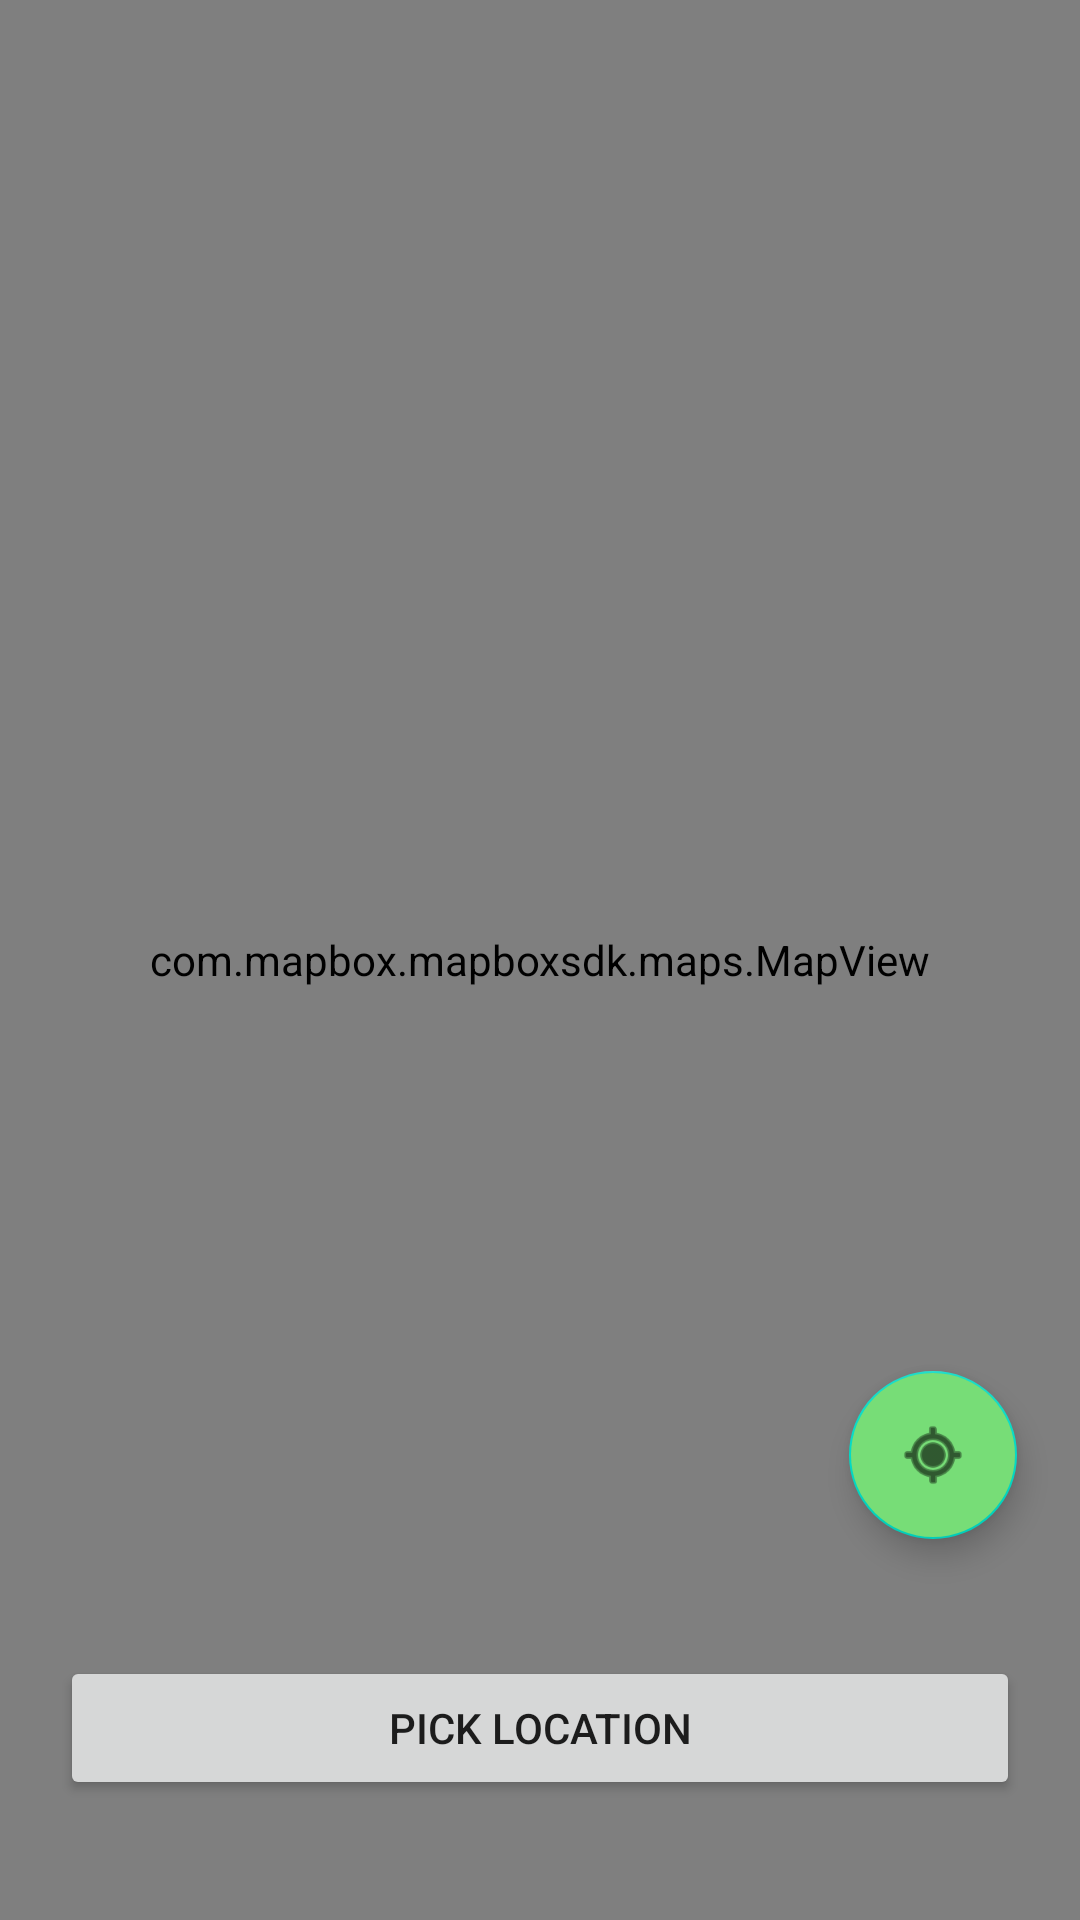

Produce the Android XML layout that renders to this screen, including the resource entries it uses.
<!-- AndroidManifest.xml: application theme Theme.Java_go_food_clone -->
<!-- res/layout/activity_maps.xml -->
<?xml version="1.0" encoding="utf-8"?>
<androidx.constraintlayout.widget.ConstraintLayout xmlns:android="http://schemas.android.com/apk/res/android"
    xmlns:tools="http://schemas.android.com/tools"
    android:layout_width="match_parent"
    android:layout_height="match_parent"
    xmlns:mapbox="http://schemas.android.com/apk/res-auto"
    tools:context=".view.bottomNav.food_details.pay_details.maps.MapsActivity">

    <com.mapbox.mapboxsdk.maps.MapView
        android:id="@+id/mapView"
        android:layout_width="match_parent"
        android:layout_height="match_parent">

    </com.mapbox.mapboxsdk.maps.MapView>

    <Button
        android:id="@+id/btnNext"
        android:layout_width="match_parent"
        android:layout_height="wrap_content"
        android:layout_marginLeft="20dp"
        android:layout_marginRight="20dp"
        android:layout_marginBottom="40dp"
        android:text="Pick Location"
        mapbox:layout_constraintBottom_toBottomOf="@+id/mapView"
        tools:layout_editor_absoluteX="20dp" />

    <com.google.android.material.floatingactionbutton.FloatingActionButton
        android:id="@+id/fabCurrentLocation"
        android:layout_width="wrap_content"
        android:layout_height="wrap_content"
        android:layout_marginEnd="21dp"
        android:layout_marginBottom="10dp"
        android:clickable="true"
        android:backgroundTint="@color/green"
        mapbox:layout_constraintBottom_toTopOf="@+id/tvLatLong"
        mapbox:layout_constraintEnd_toEndOf="parent"
        mapbox:srcCompat="@android:drawable/ic_menu_mylocation" />

    <TextView
        android:id="@+id/tvLatLong"
        android:textColor="@color/black"
        android:layout_marginRight="20dp"
        android:layout_marginLeft="20dp"
        android:layout_marginBottom="10dp"
        android:layout_width="match_parent"
        android:layout_height="wrap_content"
        mapbox:layout_constraintBottom_toTopOf="@+id/btnNext" />

</androidx.constraintlayout.widget.ConstraintLayout>
<!-- resources referenced by this layout -->
<resources>
  <color name="black">#FF000000</color>
  <color name="green">#77DD77</color>
  <style name="Theme.Java_go_food_clone" parent="Theme.MaterialComponents.DayNight.NoActionBar">
          
          <item name="colorPrimary">@color/purple_500</item>
          <item name="colorPrimaryVariant">@color/purple_700</item>
          <item name="colorOnPrimary">@color/white</item>
          
          <item name="colorSecondary">@color/teal_200</item>
          <item name="colorSecondaryVariant">@color/teal_700</item>
          <item name="colorOnSecondary">@color/black</item>
          
          <item name="android:statusBarColor" tools:targetApi="l">?attr/colorPrimaryVariant</item>
          
      </style>
  <color name="purple_500">#4cbb17</color>
  <color name="purple_700">#FF3700B3</color>
  <color name="white">#FFFFFFFF</color>
  <color name="teal_200">#FF03DAC5</color>
  <color name="teal_700">#FF018786</color>
</resources>
